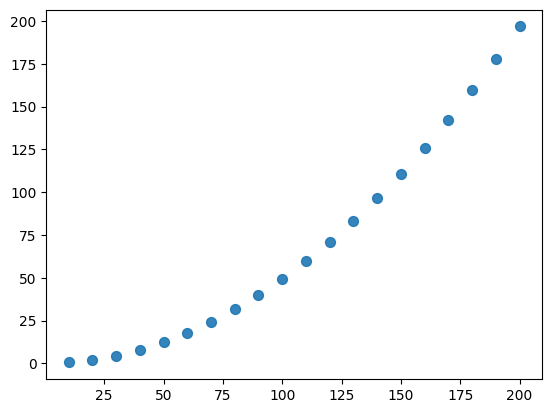

Source code (Python):
import numpy as np
import matplotlib.pyplot as plt
plt.rcParams['font.sans-serif'] = ['SimHei']
plt.rcParams['axes.unicode_minus'] = False
# 准备x轴和y轴数据
x_speed = np.arange(10, 210, 10)
y_distance = np.array([0.5, 2.0, 4.4, 7.9, 12.3, 17.7,
                       24.1, 31.5, 39.9, 49.2, 59.5, 70.8,
                       83.1, 96.4, 110.7, 126.0, 142.2,
                       159.4, 177.6, 196.8])
# 绘制散点图
plt.scatter(x_speed, y_distance, s=50, alpha=0.9)
plt.show()
